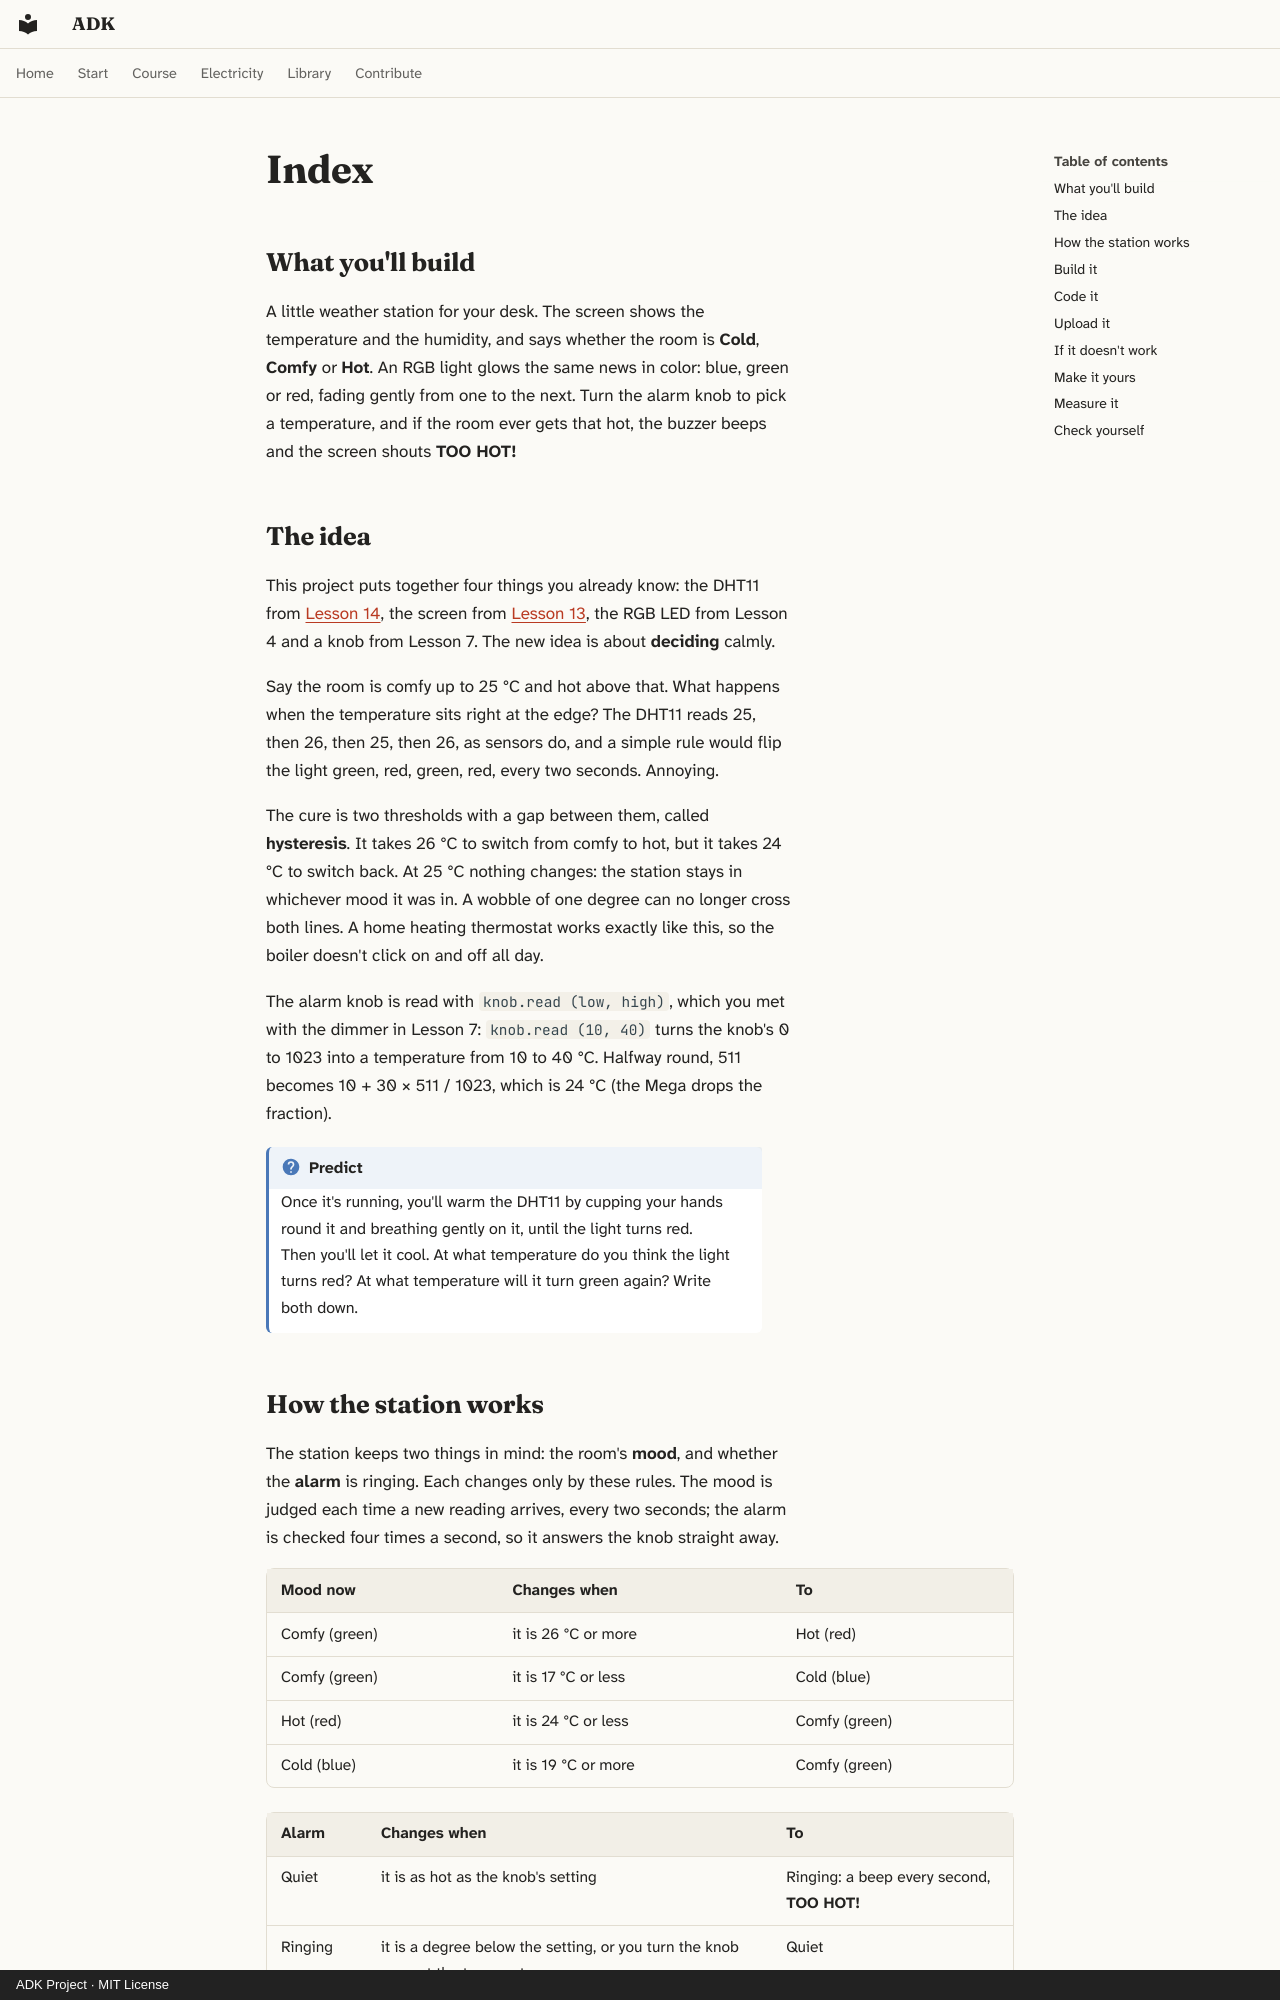

repository: spincyc/adk · page: lessons/015-weather-station/index.html · generator: mkdocs · copyright: ADK Project · MIT License

---
lesson: 15
promise: Build a desk weather station with a comfort light and a heat alarm you set with a knob.
time: 1½ hours
level: 2
parts:
  - Arduino Mega 2560 and its USB cable
  - Breadboard
  - The LCD, knob and 220 Ω resistor from Lesson 13, wired as before
  - The DHT11 from Lesson 14, wired as before
  - RGB LED
  - 3 × 220 Ω resistors (red, red, black, black, brown)
  - The kit's second 10 kΩ potentiometer, for the alarm
  - Active buzzer
  - S8050 NPN transistor
  - 1 kΩ resistor (brown, black, black, brown, brown)
  - 10 kΩ resistor (brown, black, black, red, brown)
  - 1N4007 diode
  - 11 more jumper wires
ideas:
  - Putting sensors, lights and a screen together
  - Thresholds with a gap between them, so nothing flickers
  - A setting chosen with a knob
laws:
  - {law: divider, section: measure-it, for: "Reads the alarm setting as the knob's wiper voltage"}
  - {law: transistor-switch, section: build-it, for: "Switches the active buzzer through the S8050 driver"}
  - {law: pwm, section: measure-it, for: "Explains pin readings gliding while the light fades"}
  - {law: sampling, section: the-idea, for: "Scales the alarm knob's reading into 10 to 40 °C"}
  - {law: schmitt, section: the-idea, for: "Gives the comfort light two thresholds so it can't flicker"}
---

## What you'll build

<!-- closeup -->

A little weather station for your desk. The screen shows the temperature and
the humidity, and says whether the room is **Cold**, **Comfy** or **Hot**. An
RGB light glows the same news in color: blue, green or red, fading gently from
one to the next. Turn the alarm knob to pick a temperature, and if the room
ever gets that hot, the buzzer beeps and the screen shouts **TOO HOT!**

## The idea

This project puts together four things you already know: the DHT11 from
[Lesson 14](../014-thermometers/index.md), the screen from
[Lesson 13](../013-hello-lcd/index.md), the RGB LED from Lesson 4 and a knob
from Lesson 7. The new idea is about **deciding** calmly.

Say the room is comfy up to 25 °C and hot above that. What happens when the
temperature sits right at the edge? The DHT11 reads 25, then 26, then 25, then
26, as sensors do, and a simple rule would flip the light green, red, green,
red, every two seconds. Annoying.

The cure is two thresholds with a gap between them, called **hysteresis**. It
takes 26 °C to switch from comfy to hot, but it takes 24 °C to switch back. At
25 °C nothing changes: the station stays in whichever mood it was in. A
wobble of one degree can no longer cross both lines. A home heating
thermostat works exactly like this, so the boiler doesn't click on and off all
day.

The alarm knob is read with `knob.read (low, high)`, which you met with the
dimmer in Lesson 7: `knob.read (10, 40)` turns the knob's 0 to 1023 into a
temperature from 10 to 40 °C. Halfway round, 511 becomes
10 + 30 × 511 / 1023, which is 24 °C (the Mega drops the fraction).

!!! question "Predict"
    Once it's running, you'll warm the DHT11 by cupping your hands round it and
    breathing gently on it, until the light turns red. Then you'll let it cool.
    At what temperature do you think the light turns red? At what temperature
    will it turn green again? Write both down.
